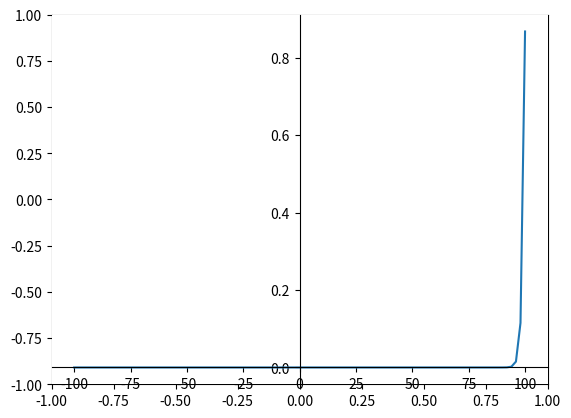

Generate this figure with matplotlib:
import matplotlib.pyplot as plt  # import matplotlib
import numpy as np
import math

# x = []
# for i in range(-100, 110, 1):
#     x.append(i / 10)
x = np.linspace(-100, 100, 100)  #
# x = np.arange(-100, 100, 0.1)
# x = np.array(x)
# y = x ** 3 - 6 * (x ** 2) + 9 * x
y = np.exp(x) / np.sum(np.exp(x))
plt.axis([-1, 1, -1, 1])

ax = plt.axes()
# a = [-10, 10]
# b = [-16, -16]
# plt.plot(a, b)
# spine placement data centered
ax.spines['left'].set_position(('data', 0.0))
ax.spines['bottom'].set_position(('data', 0.0))
ax.spines['right'].set_color('none')
ax.spines['top'].set_color('none')
# plt.figure()  # Create a new figure
plt.plot(x, y)
# y = 2 ** x
# plt.plot(x, y)
# a = np.linspace(0, 100, 100)  #
# b = math.log10(x)
# plt.plot(a, b)

# 
# plt.plot(x, x * 0)
# plt.plot(x * 0, x)
# plt.plot(x, -4 * x)

plt.show()
# print(math.exp(10))
